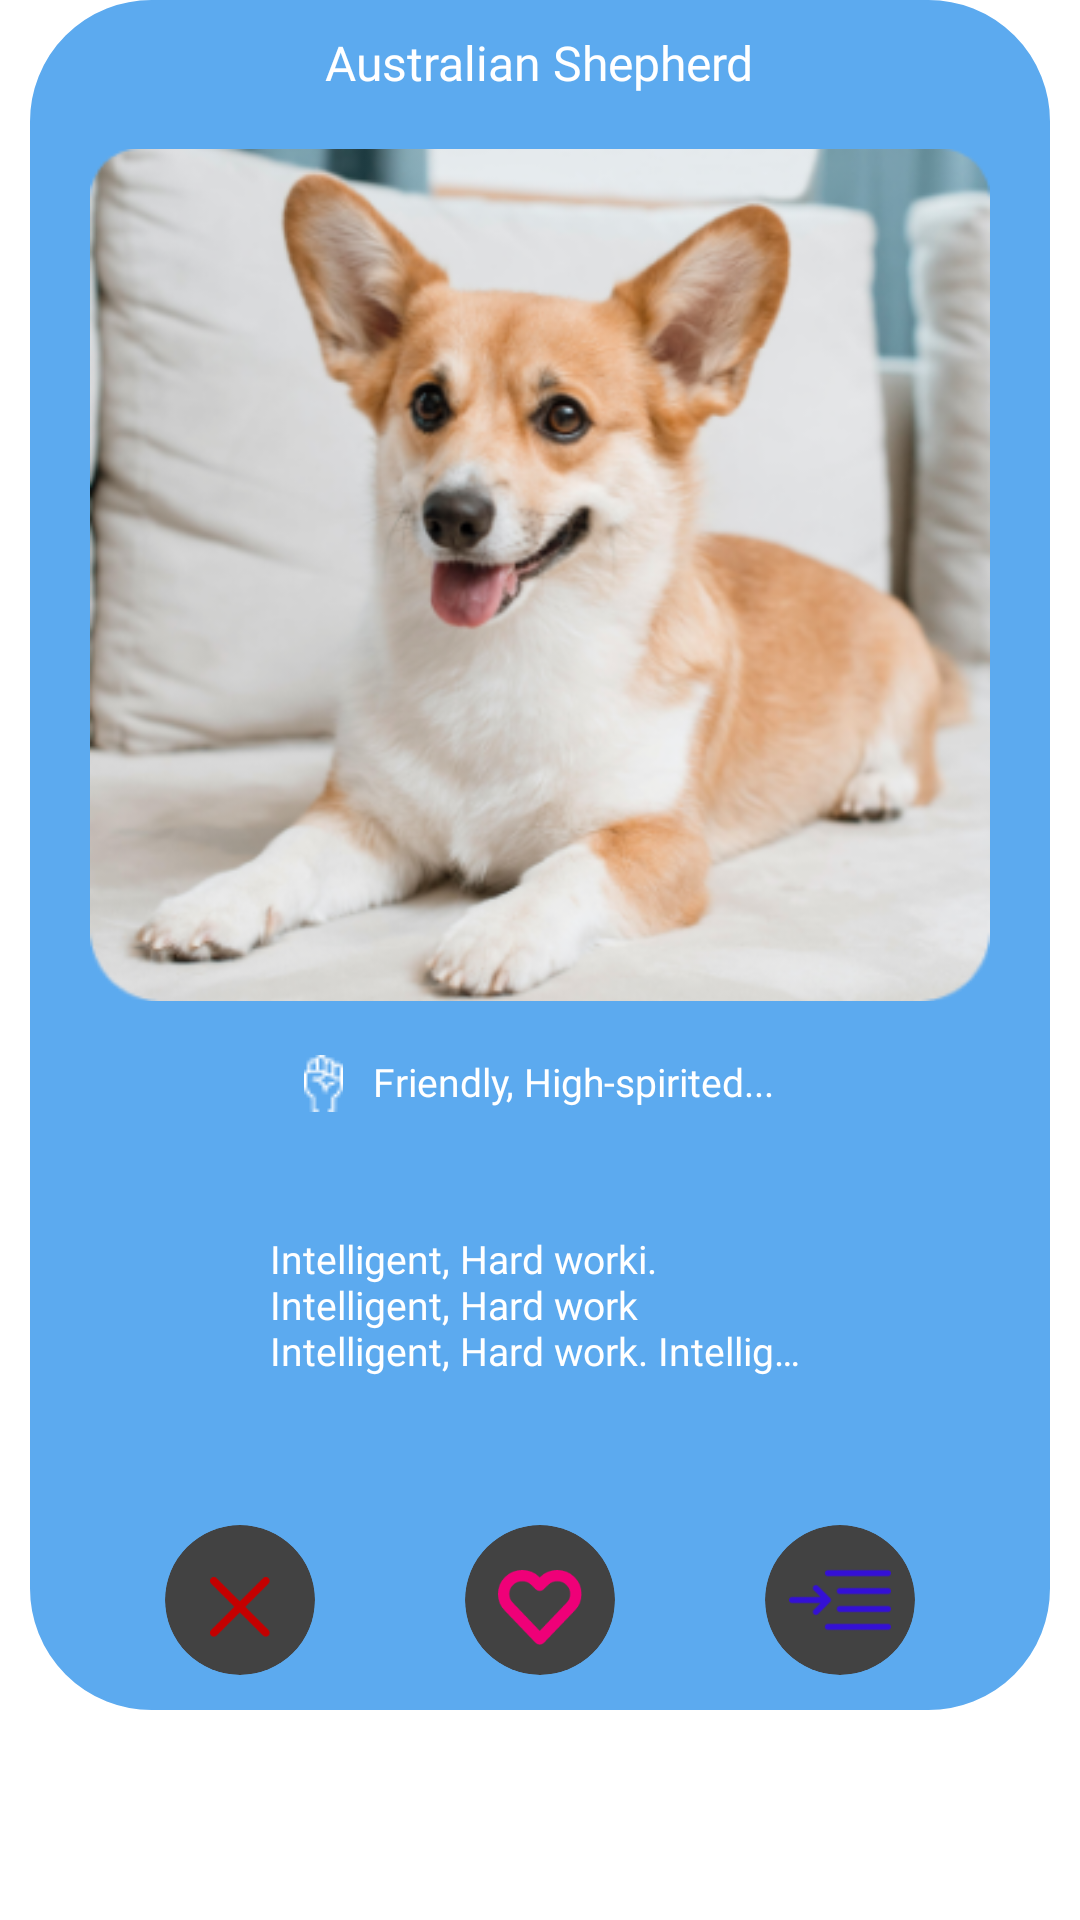

Android layout source for this screen:
<!-- AndroidManifest.xml: application theme Theme.PawfectMatch -->
<!-- res/layout/slide_screen.xml -->
<?xml version="1.0" encoding="utf-8"?>
<RelativeLayout xmlns:android="http://schemas.android.com/apk/res/android"
    android:layout_width="match_parent"
    android:layout_height="match_parent"
    xmlns:app="http://schemas.android.com/apk/res-auto">


    <RelativeLayout
        android:layout_width="match_parent"
        android:layout_height="match_parent"
        android:layout_marginLeft="10dp"
        android:layout_marginRight="10dp"
        android:layout_marginBottom="70dp"
        android:background="@drawable/relative_bg"
        android:paddingTop="10dp">

        <TextView
            android:id="@+id/tvName"
            android:layout_width="wrap_content"
            android:layout_height="wrap_content"
            android:layout_centerHorizontal="true"
            android:fontFamily="@font/poppins_semibold"
            android:paddingBottom="10dp"
            android:text="Australian Shepherd"
            android:textColor="@color/white"
            android:textSize="16sp" />

        <ImageView
            android:id="@+id/ivLargeImg"
            android:layout_width="300dp"
            android:layout_height="300dp"
            android:layout_below="@+id/tvName"
            android:layout_centerHorizontal="true"
            android:src="@drawable/icon_imglarge" />

        <LinearLayout
            android:id="@+id/Linear4"
            android:layout_width="wrap_content"
            android:layout_height="wrap_content"
            android:layout_below="@+id/ivLargeImg"
            android:layout_centerInParent="true"
            android:orientation="horizontal"
            android:paddingTop="10dp"
            android:paddingBottom="40dp">

            <ImageView
                android:id="@+id/tvHanIcon"
                android:layout_width="wrap_content"
                android:layout_height="wrap_content"
                android:layout_gravity="center"
                android:src="@drawable/icon_white_hand"

                />

            <TextView
                android:id="@+id/tvQuality"
                android:layout_width="wrap_content"
                android:layout_height="wrap_content"
                android:fontFamily="@font/poppins_medium"
                android:paddingLeft="10dp"
                android:text="Friendly, High-spirited..."
                android:textColor="@color/white"
                android:textSize="13sp"

                />


        </LinearLayout>

        <TextView
            android:id="@+id/tvDescription"
            android:layout_width="180dp"
            android:layout_height="wrap_content"
            android:layout_below="@id/Linear4"
            android:layout_centerInParent="true"
            android:ellipsize="end"
            android:fontFamily="@font/poppins_medium"
            android:maxLines="3"
            android:text="Intelligent, Hard worki. Intelligent, Hard work Intelligent, Hard work. Intelligent, Hard worki...Intelligent, Hard worki...Intelligent, Hard worki...."
            android:textColor="@color/white"
            android:textSize="13sp" />

        <LinearLayout
            android:layout_width="wrap_content"
            android:layout_height="73dp"
            android:gravity="center"
            android:layout_centerHorizontal="true"
            android:layout_alignParentBottom="true">

            <androidx.cardview.widget.CardView
                android:layout_width="50dp"
                android:layout_height="50dp"
                android:layout_marginLeft="0dp"
                android:layout_gravity="center"
                app:cardCornerRadius="350dp">
                <ImageView
                    android:id="@+id/ivDelete"
                    android:layout_width="match_parent"
                    android:layout_height="45dp"
                    android:layout_gravity="center"
                    android:layout_marginTop="15dp"
                    android:paddingBottom="25dp"
                    android:src="@drawable/icon_delete" />

            </androidx.cardview.widget.CardView>
            <androidx.cardview.widget.CardView
                android:layout_width="50dp"
                android:layout_height="50dp"
                android:layout_marginLeft="50dp"
                android:layout_gravity="center"
                app:cardCornerRadius="350dp">
                <ImageView
                    android:id="@+id/ivBigHeart"
                    android:layout_width="match_parent"
                    android:layout_height="50dp"
                    android:layout_gravity="center"
                    android:layout_marginTop="15dp"
                    android:paddingBottom="25dp"
                    android:src="@drawable/icon_big_heart" />

            </androidx.cardview.widget.CardView>
            <androidx.cardview.widget.CardView
                android:layout_width="50dp"
                android:layout_height="50dp"
                android:layout_marginLeft="50dp"
                android:layout_gravity="center"
                app:cardCornerRadius="350dp">
                <ImageView
                    android:id="@+id/ivSetting"
                    android:layout_width="match_parent"
                    android:layout_height="54dp"
                    android:layout_gravity="center"
                    android:layout_marginTop="10dp"
                    android:paddingBottom="20dp"
                    android:src="@drawable/icon_setting" />

            </androidx.cardview.widget.CardView>
        </LinearLayout>
    </RelativeLayout>
</RelativeLayout>
<!-- resources referenced by this layout -->
<resources>
  <color name="white">#FFFFFFFF</color>
  <!-- drawable icon_big_heart: png bitmap (drawable, 2317 bytes) -->
  <!-- drawable icon_delete: png bitmap (drawable, 1374 bytes) -->
  <!-- drawable icon_imglarge: png bitmap (drawable, 177300 bytes) -->
  <!-- drawable icon_setting: png bitmap (drawable, 2164 bytes) -->
  <!-- drawable icon_white_hand: png bitmap (drawable, 400 bytes) -->
  <!-- drawable relative_bg (drawable) -->
  <?xml version="1.0" encoding="utf-8"?>
  <shape xmlns:android="http://schemas.android.com/apk/res/android" android:shape="rectangle">
      <stroke android:color="@color/blue" android:width="1dp"/>
      <corners android:radius="40dp"/>
      <solid android:color="@color/blue"/>
  
  </shape>
  <color name="blue">#5CAAEF</color>
</resources>
